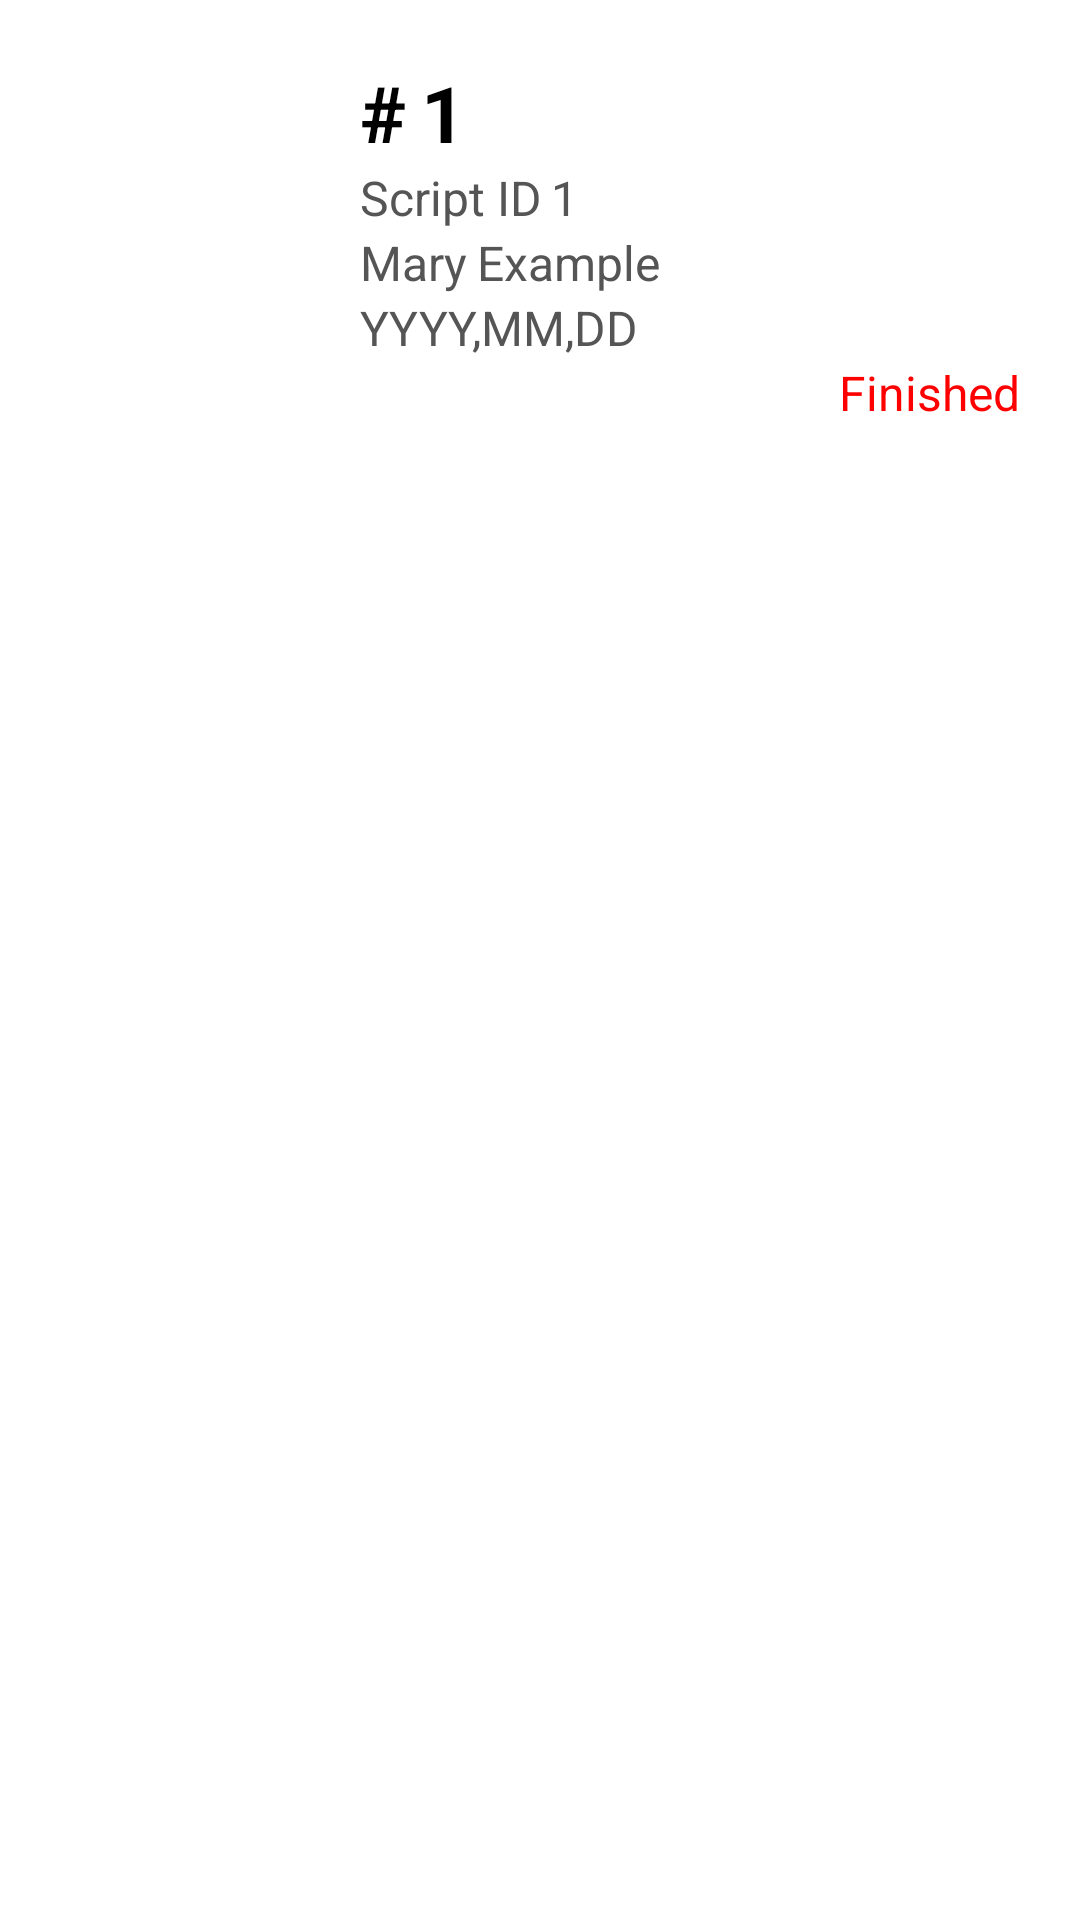

The Android layout XML behind this screen, and the referenced resources:
<!-- AndroidManifest.xml: application theme AppTheme -->
<!-- res/layout/linearlayout_item_session.xml -->
<?xml version="1.0" encoding="utf-8"?>
<LinearLayout xmlns:android="http://schemas.android.com/apk/res/android"
    style="@style/style_linearlayout_item" >
        
        <LinearLayout 
            style="@style/style_linearlayout_wrap_imageview_in_item" >
            <ImageView 
                style="@style/style_linearlayout_imageview_in_item"
                android:id="@+id/iconInItemSpeaker"
                android:src="@drawable/icon_session_256"  />
        </LinearLayout>  
        
	    <LinearLayout 
	        style="@style/style_linearlayout_wrap_textview_in_item" >
	        
	         <LinearLayout 
                android:layout_width="wrap_content"
                android:layout_height="wrap_content"
                android:orientation="horizontal" >
                <TextView 
                    style="@style/style_title_in_textview_in_item"
                    android:id="@+id/itemSession_textIdSign"
                    android:text="#" />
                <TextView 
	                style="@style/style_title_in_textview_in_item"
	                android:id="@+id/itemSession_textIdValue"
	                android:text="@string/session1_id"/>   
            </LinearLayout>
	        
	         <LinearLayout 
                android:layout_width="wrap_content"
                android:layout_height="wrap_content"
                android:orientation="horizontal" >
                 <TextView 
                    style="@style/style_text_in_textview_in_item"
                    android:layout_marginRight="3dp"
                    android:text="@string/script_attr_id" />
		        <TextView 
	                style="@style/style_text_in_textview_in_item"
	                android:id="@+id/itemSession_textScriptIdValue"
	                android:text="@string/session1_script_id"/>
	        </LinearLayout>
	        
	        <LinearLayout 
            android:layout_width="wrap_content"
            android:layout_height="wrap_content"
            android:orientation="horizontal" >
                 <TextView 
                 style="@style/style_text_in_textview_in_item"
                 android:id="@+id/itemSession_textSpeakerFirstname"
                 android:layout_marginRight="3dp"
                 android:text="@string/speaker2_firstname"/>
                 <TextView 
                 style="@style/style_text_in_textview_in_item"
                 android:id="@+id/itemSession_textSpeakerSurname"
                 android:text="@string/speaker2_surname"/>
            </LinearLayout>
	        
	        <LinearLayout 
            android:layout_width="wrap_content"
            android:layout_height="wrap_content"
            android:orientation="horizontal" >
                 <TextView 
                    style="@style/style_text_in_textview_in_item"
                    android:id="@+id/itemSession_textCreateDate"
                    android:text="@string/session1_creation_day"/>
            </LinearLayout>
            
	        <LinearLayout 
            android:layout_width="fill_parent"
            android:layout_height="wrap_content"
            android:gravity="right"
            android:orientation="horizontal" >
               <TextView 
                   style="@style/style_textred_in_textview_in_item"
                   android:id="@+id/itemSession_textIsFinished"
                   android:text="@string/session1_isfinished"/>
            </LinearLayout>
            
	        










	        
	        
	    </LinearLayout>
   
</LinearLayout>
<!-- resources referenced by this layout -->
<resources>
  <string name="script_attr_id">Script ID</string>
  <string name="session1_creation_day">YYYY,MM,DD</string>
  <string name="session1_id">1</string>
  <string name="session1_isfinished">Finished</string>
  <string name="session1_script_id">1</string>
  <string name="speaker2_firstname">Mary</string>
  <string name="speaker2_surname">Example</string>
  <style name="style_linearlayout_imageview_in_item">
          <item name="android:background">#FFFFFF</item>
          <item name="android:layout_width">80dp</item>
          <item name="android:layout_height">80dp</item>
          <item name="android:scaleType">centerInside</item>
      </style>
  <style name="style_linearlayout_item">
          <item name="android:background">#FFFFFF</item>
          <item name="android:layout_width">400dp</item>
          <item name="android:layout_height">160dp</item>
          <item name="android:orientation">horizontal</item>
      </style>
  <style name="style_linearlayout_wrap_imageview_in_item">
          <item name="android:background">#FFFFFF</item>
          <item name="android:layout_width">100dp</item>
          <item name="android:layout_height">160dp</item>
          <item name="android:gravity">center</item>
          <item name="android:orientation">vertical</item>
      </style>
  <style name="style_linearlayout_wrap_textview_in_item">
          <item name="android:background">#FFFFFF</item>
          <item name="android:layout_width">match_parent</item>
          <item name="android:layout_height">120dp</item>
          <item name="android:layout_margin">20dp</item>
          <item name="android:gravity">left|center_vertical</item>
          <item name="android:orientation">vertical</item>
      </style>
  <style name="style_text_in_textview_in_item">
          <item name="android:layout_width">wrap_content</item>
          <item name="android:layout_height">wrap_content</item>
          <item name="android:textSize">16sp</item>
          <item name="android:textColor">#555555</item>
      </style>
  <style name="style_textred_in_textview_in_item">
          <item name="android:layout_width">wrap_content</item>
          <item name="android:layout_height">wrap_content</item>
          <item name="android:textSize">16sp</item>
          <item name="android:textColor">#FF0000</item>
      </style>
  <style name="style_title_in_textview_in_item">
          <item name="android:layout_width">match_parent</item>
          <item name="android:layout_height">wrap_content</item>
          <item name="android:layout_marginLeft">0dp</item>
          <item name="android:layout_marginRight">5dp</item>
          <item name="android:textSize">26sp</item>
          <item name="android:textColor">#000000</item>
          <item name="android:textStyle">bold</item>
      </style>
  <style name="AppTheme" parent="AppBaseTheme">
          
          
      </style>
  <style name="AppBaseTheme" parent="android:Theme.Light">
          
      </style>
</resources>
